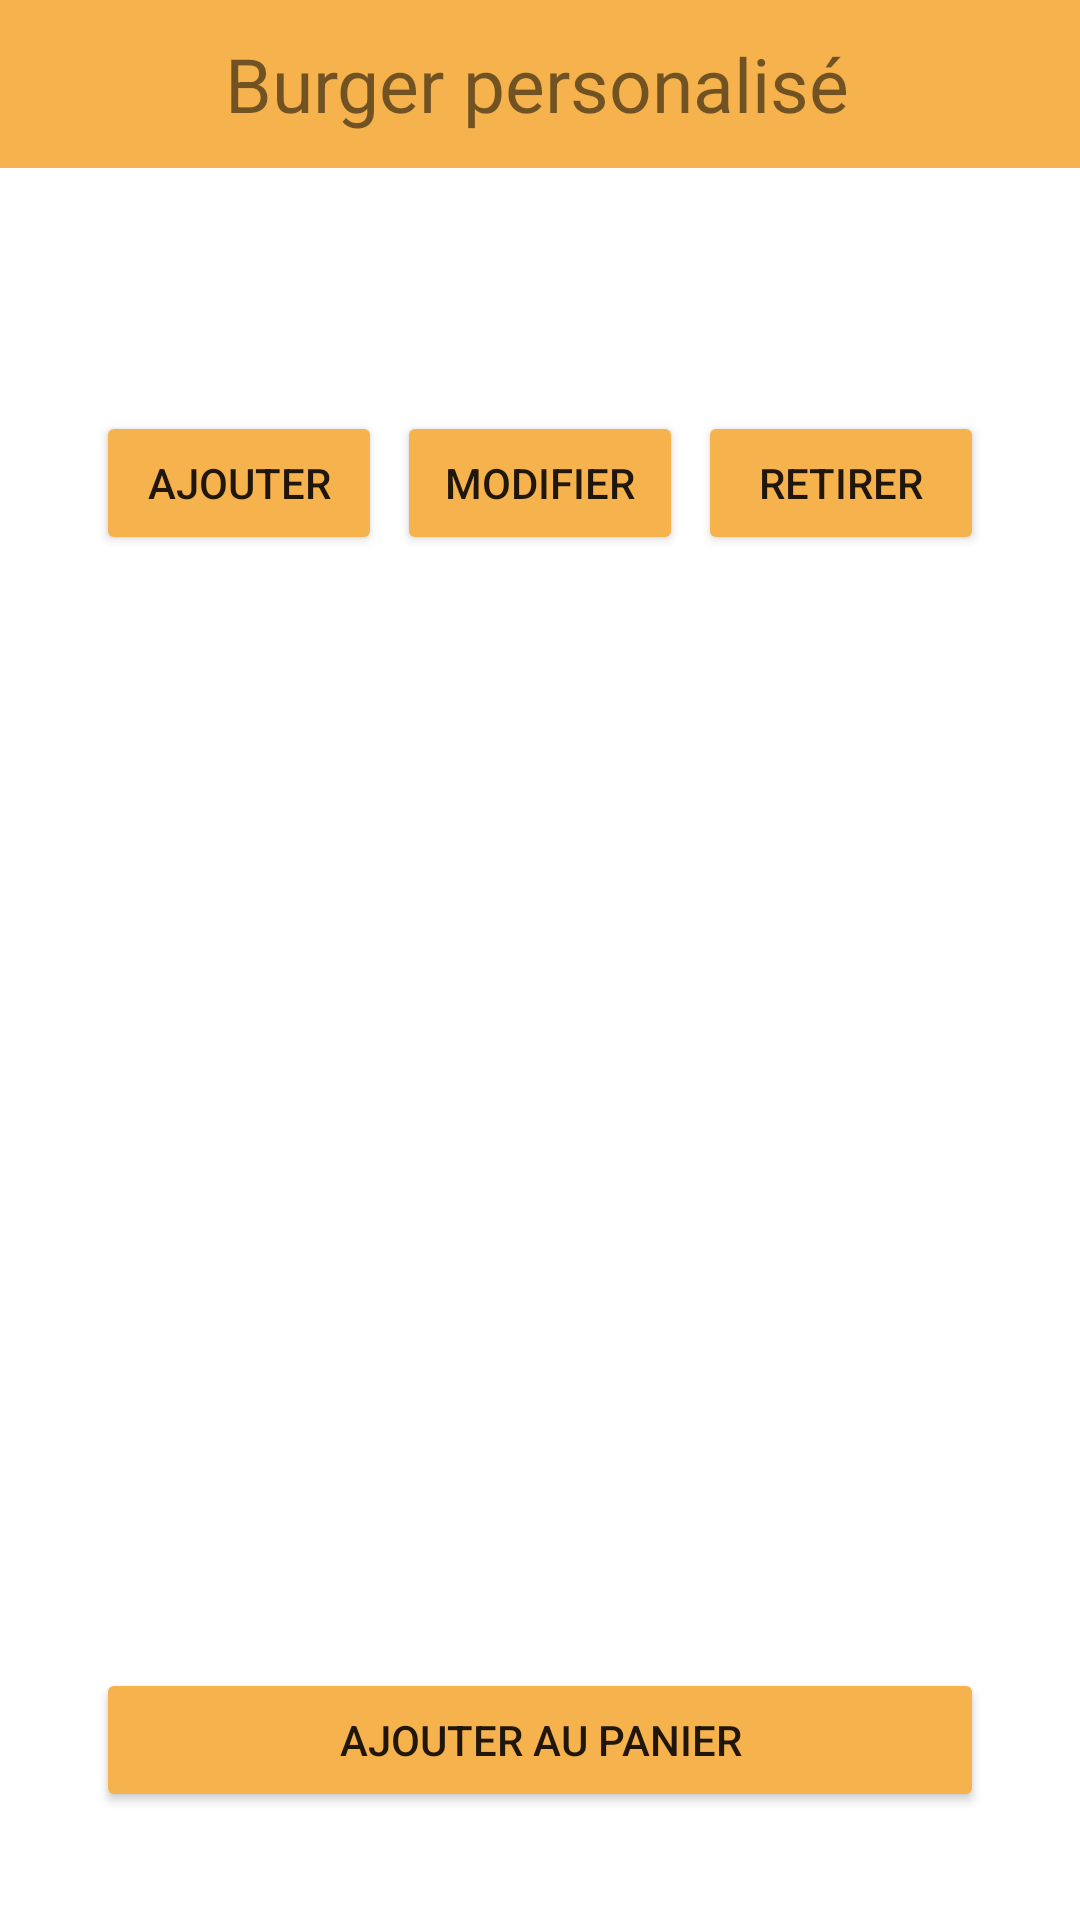

Write the Android layout XML for this screen, with the resource values it uses.
<!-- AndroidManifest.xml: application theme Theme.VraiBurgir -->
<!-- res/layout/activity_personnalized_burger.xml -->
<?xml version="1.0" encoding="utf-8"?>
<androidx.constraintlayout.widget.ConstraintLayout xmlns:android="http://schemas.android.com/apk/res/android"
    xmlns:app="http://schemas.android.com/apk/res-auto"
    xmlns:tools="http://schemas.android.com/tools"
    android:layout_width="match_parent"
    android:layout_height="match_parent"
    tools:context=".PersonnalizedBurgerActivity">

    <com.google.android.material.appbar.AppBarLayout
        android:layout_width="match_parent"
        android:layout_height="wrap_content"
        android:color="@color/cheddar">

        <androidx.appcompat.widget.Toolbar
            android:id="@+id/toolbar"
            android:layout_width="match_parent"
            android:layout_height="?attr/actionBarSize"
            android:background="@color/cheddar">

            <ImageButton
                android:id="@+id/back_button"
                android:layout_width="50dp"
                android:layout_height="50dp"
                android:background="@android:color/transparent"
                android:padding="8dp"
                android:src="@drawable/back_arrow" />

            <TextView
                android:layout_width="match_parent"
                android:layout_height="wrap_content"
                android:layout_marginLeft="25dp"
                android:text="Burger personalisé"
                android:textSize="25sp"/>

        </androidx.appcompat.widget.Toolbar>


    </com.google.android.material.appbar.AppBarLayout>

    <androidx.core.widget.NestedScrollView
        android:id="@+id/nestedCrea"
        android:layout_width="0dp"
        android:layout_height="300dp"
        android:layout_marginStart="32dp"
        android:layout_marginEnd="32dp"
        android:layout_marginTop="100dp"
        app:layout_constraintBottom_toBottomOf="parent"
        app:layout_constraintEnd_toEndOf="parent"
        app:layout_constraintHorizontal_bias="0.5"
        app:layout_constraintStart_toStartOf="parent"
        app:layout_constraintTop_toTopOf="parent">


        <androidx.recyclerview.widget.RecyclerView
            android:id="@+id/listeIngredientsChoisis"
            android:layout_height="wrap_content"
            android:layout_width="match_parent"
            android:nestedScrollingEnabled="false"
            >

        </androidx.recyclerview.widget.RecyclerView>
    </androidx.core.widget.NestedScrollView>

    <LinearLayout
        android:layout_width="0dp"
        android:layout_height="wrap_content"
        android:layout_marginStart="32dp"
        android:layout_marginEnd="32dp"
        android:orientation="horizontal"
        app:layout_constraintBottom_toBottomOf="parent"
        app:layout_constraintEnd_toEndOf="parent"
        app:layout_constraintHorizontal_bias="1"
        app:layout_constraintStart_toStartOf="parent"
        app:layout_constraintBottom_toTopOf="@id/nestedCrea"
        android:layout_marginBottom="35dp">

        <Button
            android:id="@+id/ajouterIngrButton"
            android:layout_width="wrap_content"
            android:layout_height="wrap_content"
            android:layout_marginRight="5dp"
            android:layout_weight="1"
            android:backgroundTint="@color/cheddar"
            android:text="Ajouter" />

        <Button
            android:id="@+id/button2"
            android:layout_width="wrap_content"
            android:layout_height="wrap_content"
            android:layout_marginRight="5dp"
            android:backgroundTint="@color/cheddar"
            android:layout_weight="1"
            android:text="Modifier" />

        <Button
            android:id="@+id/button3"
            android:layout_width="wrap_content"
            android:layout_height="wrap_content"
            android:layout_weight="1"
            android:backgroundTint="@color/cheddar"
            android:text="Retirer" />
    </LinearLayout>

    <Button
        android:id="@+id/validerCréaBurger"

        android:layout_weight="1"
        android:backgroundTint="@color/cheddar"
        android:text="Ajouter au panier"
        android:layout_width="0dp"
        android:layout_height="wrap_content"
        android:layout_marginStart="32dp"
        android:layout_marginEnd="32dp"
        android:orientation="horizontal"
        app:layout_constraintBottom_toBottomOf="parent"
        app:layout_constraintEnd_toEndOf="parent"
        app:layout_constraintHorizontal_bias="1"
        app:layout_constraintStart_toStartOf="parent"
        app:layout_constraintTop_toBottomOf="@id/nestedCrea"
    />

</androidx.constraintlayout.widget.ConstraintLayout>
<!-- resources referenced by this layout -->
<resources>
  <color name="cheddar">#f6b24c</color>
  <style name="Theme.VraiBurgir" parent="Theme.MaterialComponents.DayNight.NoActionBar">
          
          <item name="colorPrimary">@color/cheddar</item>
          <item name="colorPrimaryVariant">@color/cheddar</item>
          <item name="colorOnPrimary">@color/white</item>
          
          <item name="colorSecondary">@color/teal_200</item>
          <item name="colorSecondaryVariant">@color/teal_700</item>
          <item name="colorOnSecondary">@color/black</item>
          
          <item name="android:statusBarColor">@color/white</item>
          
  
      </style>
  <color name="white">#FFFFFFFF</color>
  <color name="teal_200">#FF03DAC5</color>
  <color name="teal_700">#FF018786</color>
  <color name="black">#FF000000</color>
</resources>
